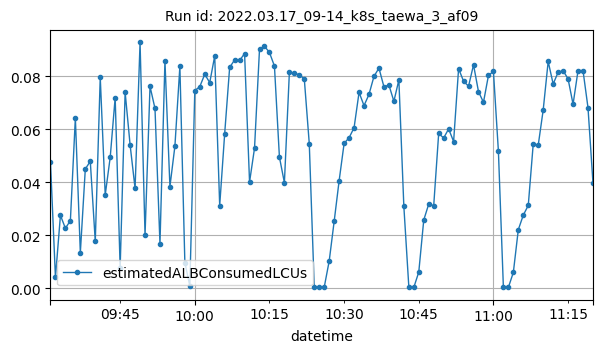

Data behind this chart, as committed beside it:
datetime, estimatedALBConsumedLCUs
2022-03-17T09:31:00Z, 0.04754
2022-03-17T09:32:00Z, 0.00406
2022-03-17T09:33:00Z, 0.02751
2022-03-17T09:34:00Z, 0.02263
2022-03-17T09:35:00Z, 0.02553
2022-03-17T09:36:00Z, 0.06426
2022-03-17T09:37:00Z, 0.01342
2022-03-17T09:38:00Z, 0.04501
2022-03-17T09:39:00Z, 0.0479
2022-03-17T09:40:00Z, 0.01767
2022-03-17T09:41:00Z, 0.0796
2022-03-17T09:42:00Z, 0.03522
2022-03-17T09:43:00Z, 0.04938
2022-03-17T09:44:00Z, 0.07197
2022-03-17T09:45:00Z, 0.00774
2022-03-17T09:46:00Z, 0.07401
2022-03-17T09:47:00Z, 0.05409
2022-03-17T09:48:00Z, 0.03766
2022-03-17T09:49:00Z, 0.09275
2022-03-17T09:50:00Z, 0.02004
2022-03-17T09:51:00Z, 0.07618
2022-03-17T09:52:00Z, 0.06784
2022-03-17T09:53:00Z, 0.01675
2022-03-17T09:54:00Z, 0.08583
2022-03-17T09:55:00Z, 0.03836
2022-03-17T09:56:00Z, 0.05358
2022-03-17T09:57:00Z, 0.0837
2022-03-17T09:58:00Z, 0.00971
2022-03-17T09:59:00Z, 0.00086
2022-03-17T10:00:00Z, 0.07459
2022-03-17T10:01:00Z, 0.07608
2022-03-17T10:02:00Z, 0.08076
2022-03-17T10:03:00Z, 0.0776
2022-03-17T10:04:00Z, 0.08767
2022-03-17T10:05:00Z, 0.03121
2022-03-17T10:06:00Z, 0.0583
2022-03-17T10:07:00Z, 0.08332
2022-03-17T10:08:00Z, 0.08619
2022-03-17T10:09:00Z, 0.08596
2022-03-17T10:10:00Z, 0.08856
2022-03-17T10:11:00Z, 0.04008
2022-03-17T10:12:00Z, 0.05288
2022-03-17T10:13:00Z, 0.09025
2022-03-17T10:14:00Z, 0.09132
2022-03-17T10:15:00Z, 0.08898
2022-03-17T10:16:00Z, 0.08385
2022-03-17T10:17:00Z, 0.0495
2022-03-17T10:18:00Z, 0.03984
2022-03-17T10:19:00Z, 0.08142
2022-03-17T10:20:00Z, 0.08112
2022-03-17T10:21:00Z, 0.08057
2022-03-17T10:22:00Z, 0.07898
2022-03-17T10:23:00Z, 0.05455
2022-03-17T10:24:00Z, 0.00037
2022-03-17T10:25:00Z, 0.00046
2022-03-17T10:26:00Z, 0.00037
2022-03-17T10:27:00Z, 0.01025
2022-03-17T10:28:00Z, 0.02524
2022-03-17T10:29:00Z, 0.04062
2022-03-17T10:30:00Z, 0.05467
... 50 more rows
